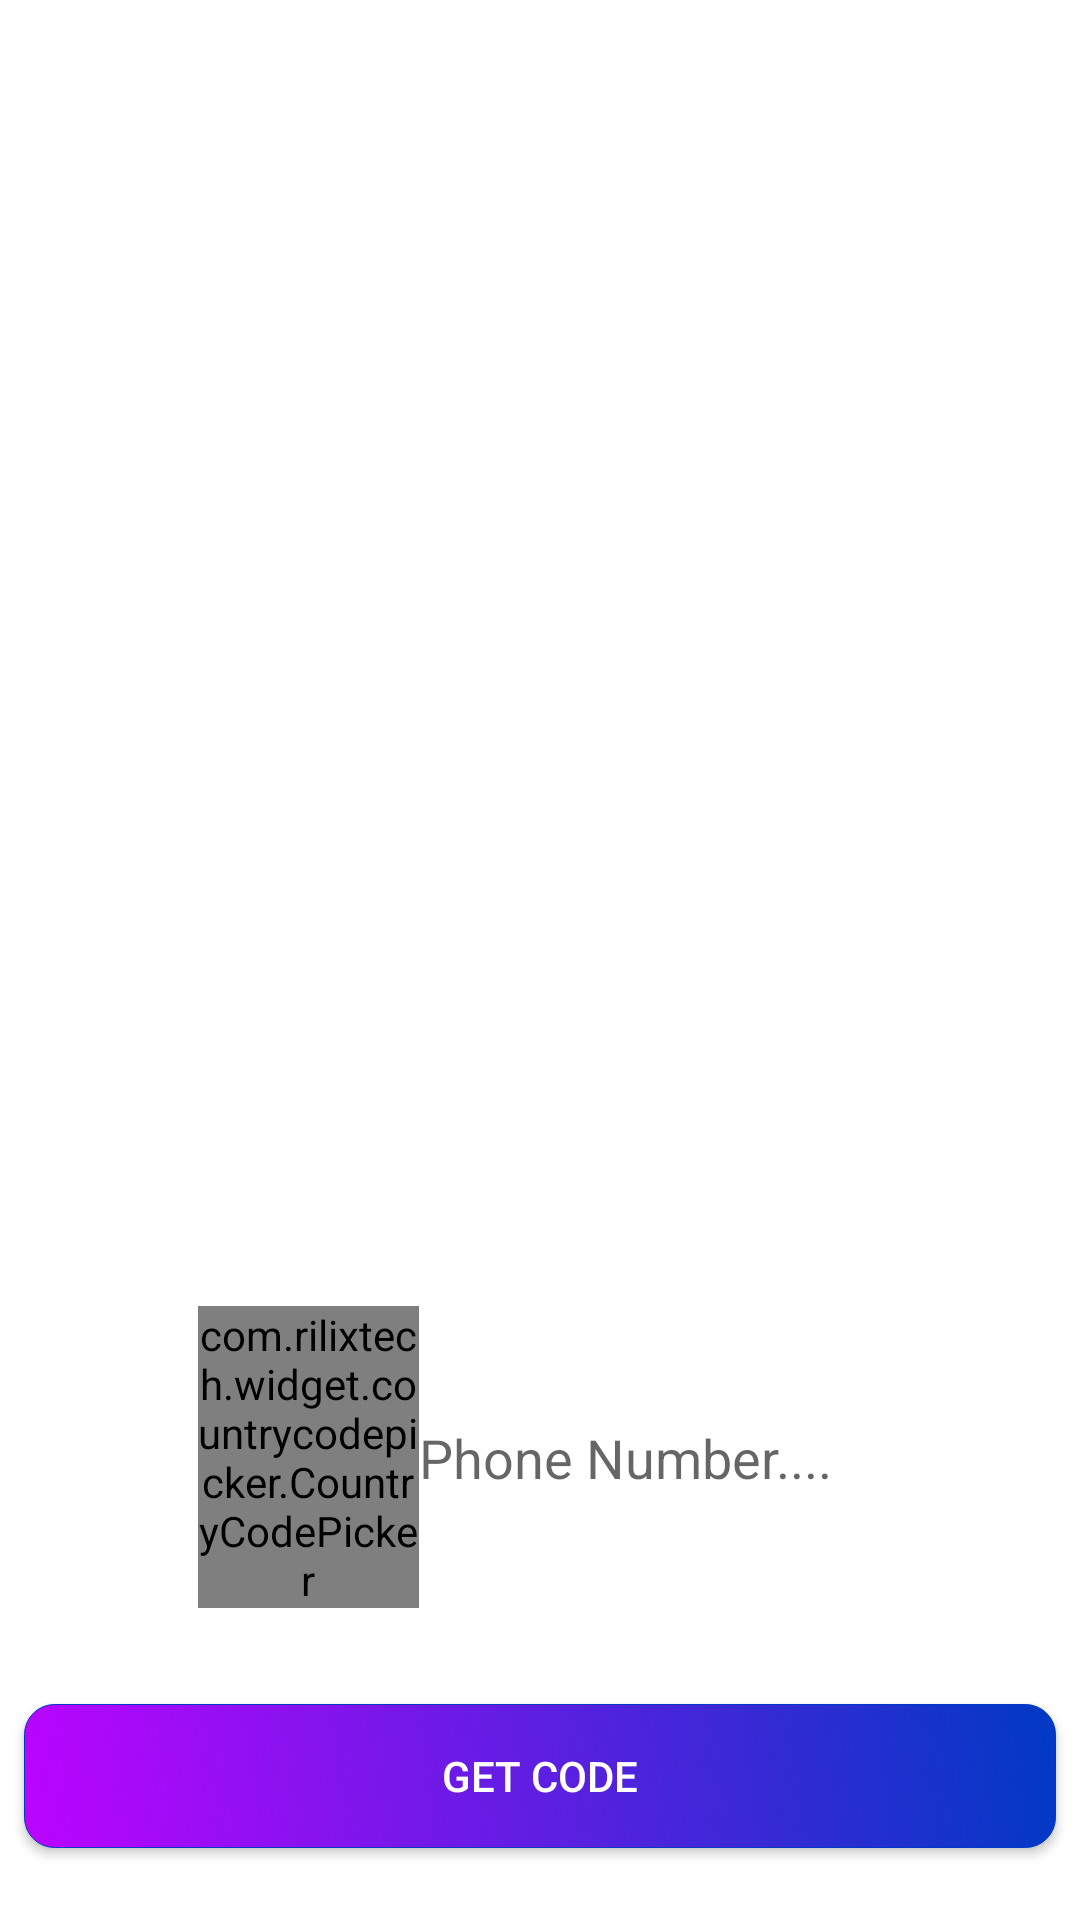

The Android layout XML behind this screen, and the referenced resources:
<!-- AndroidManifest.xml: activity theme AppTheme.LoginActivityStyle -->
<!-- res/layout/activity_login.xml -->
<?xml version="1.0" encoding="utf-8"?>
<layout xmlns:android="http://schemas.android.com/apk/res/android"
    xmlns:app="http://schemas.android.com/apk/res-auto"
    xmlns:tools="http://schemas.android.com/tools">

    <data>

        <variable
            name="phoneNumber"
            type="String" />

    </data>

    <androidx.constraintlayout.widget.ConstraintLayout
        android:layout_width="match_parent"
        android:layout_height="match_parent"
        android:background="@android:color/white"
        android:clipToPadding="false"
        android:fitsSystemWindows="true"
        tools:context=".ui.LoginActivity">

        <ImageView
            android:id="@+id/imgBg"
            android:layout_width="0dp"
            android:layout_height="0dp"
            android:foreground="#80000000"
            android:foregroundTintMode="src_over"
            android:fitsSystemWindows="true"
            android:scaleType="fitXY"
            app:layout_constraintBottom_toBottomOf="parent"
            app:layout_constraintEnd_toEndOf="parent"
            app:layout_constraintStart_toStartOf="parent"
            app:layout_constraintTop_toTopOf="parent"
            app:srcCompat="@drawable/bg_login" />

        <Button
            android:id="@+id/btnConLogin"
            android:layout_width="0dp"
            android:layout_height="wrap_content"
            android:layout_marginStart="8dp"
            android:layout_marginEnd="8dp"
            android:layout_marginBottom="24dp"
            android:background="@drawable/btn_main_background"
            android:text="@string/get_code"
            android:textAllCaps="true"
            android:textColor="@android:color/white"
            app:layout_constraintBottom_toBottomOf="parent"
            app:layout_constraintEnd_toEndOf="parent"
            app:layout_constraintHorizontal_bias="0.6"
            app:layout_constraintStart_toStartOf="parent" />

        <com.raycoarana.codeinputview.CodeInputView
            android:id="@+id/codeInput"
            android:layout_width="wrap_content"
            android:layout_height="wrap_content"
            android:visibility="gone"
            app:layout_constraintBottom_toBottomOf="parent"
            app:layout_constraintEnd_toEndOf="parent"
            app:layout_constraintStart_toStartOf="parent"
            app:layout_constraintTop_toBottomOf="@+id/tvCodeEnter"
            app:underline_color="@color/colorAccent"
            tools:visibility="visible" />

        <androidx.constraintlayout.widget.ConstraintLayout
            android:id="@+id/phoneLayoutLogin"
            android:layout_width="0dp"
            android:layout_height="wrap_content"
            android:layout_marginStart="50dp"
            android:layout_marginBottom="24dp"
            android:background="@drawable/bg_card_ccp"
            app:layout_constraintBottom_toTopOf="@+id/btnConLogin"
            app:layout_constraintEnd_toEndOf="parent"
            app:layout_constraintHorizontal_bias="0.0"
            app:layout_constraintStart_toStartOf="parent">

            <androidx.appcompat.widget.AppCompatEditText
                android:id="@+id/edtPhoneLogin"
                android:layout_width="0dp"
                android:layout_height="wrap_content"
                android:layout_marginTop="16dp"
                android:layout_marginBottom="16dp"
                android:background="@null"
                android:hint="@string/phone_number"
                android:imeOptions="actionDone"
                android:inputType="phone"
                android:singleLine="true"
                app:layout_constraintBottom_toBottomOf="parent"
                app:layout_constraintEnd_toEndOf="parent"
                app:layout_constraintHorizontal_bias="0.5"
                app:layout_constraintHorizontal_weight="3"
                app:layout_constraintStart_toEndOf="@+id/ccpLogin"
                app:layout_constraintTop_toTopOf="parent"
                tools:text="59708097" />

            <com.rilixtech.widget.countrycodepicker.CountryCodePicker
                android:id="@+id/ccpLogin"
                android:layout_width="0dp"
                android:layout_height="wrap_content"
                android:layout_marginStart="16dp"
                android:layout_marginTop="8dp"
                android:layout_marginBottom="8dp"
                app:ccp_enablePhoneAutoFormatter="true"
                app:ccp_hideNameCode="true"
                app:ccp_hidePhoneCode="true"
                app:ccp_keyboardAutoPopOnSearch="false"
                app:ccp_showFullName="false"
                app:layout_constraintBottom_toBottomOf="parent"
                app:layout_constraintEnd_toStartOf="@+id/edtPhoneLogin"
                app:layout_constraintHorizontal_bias="0.5"
                app:layout_constraintHorizontal_weight="1"
                app:layout_constraintStart_toStartOf="parent"
                app:layout_constraintTop_toTopOf="parent" />
        </androidx.constraintlayout.widget.ConstraintLayout>

        <TextView
            android:id="@+id/textView3"
            android:layout_width="wrap_content"
            android:layout_height="wrap_content"
            android:layout_marginTop="32dp"
            android:layout_marginEnd="32dp"
            android:onClick="showLoginDialog"
            android:text="@string/emulator"
            android:textColor="@android:color/background_light"
            app:layout_constraintEnd_toEndOf="parent"
            app:layout_constraintTop_toTopOf="parent" />

        <TextView
            android:id="@+id/tvCodeEnter"
            android:layout_width="0dp"
            android:layout_height="wrap_content"
            android:layout_marginStart="8dp"
            android:layout_marginTop="8dp"
            android:text="@{`you are received code for \nthis Number: `+phoneNumber+`\nplease Enter these code`}"
            android:textAlignment="textStart"
            android:textSize="14sp"
            android:visibility="gone"
            app:layout_constraintEnd_toEndOf="parent"
            app:layout_constraintHorizontal_bias="0.0"
            app:layout_constraintStart_toStartOf="@+id/textView14"
            app:layout_constraintTop_toBottomOf="@+id/textView14"
            tools:text="you are received code for this Number: 0597080897\nplease Enter these code" />

        <androidx.constraintlayout.widget.Group
            android:id="@+id/groupCode"
            android:layout_width="wrap_content"
            android:layout_height="wrap_content"
            android:visibility="gone"
            app:constraint_referenced_ids="tvCodeEnter,codeInput,textView14" />

        <androidx.constraintlayout.widget.Group
            android:id="@+id/groupDefult"
            android:layout_width="wrap_content"
            android:layout_height="wrap_content"
            app:constraint_referenced_ids="btnConLogin,textView3,phoneLayoutLogin,imgBg"
            tools:visibility="visible" />

        <TextView
            android:id="@+id/textView14"
            android:layout_width="wrap_content"
            android:layout_height="wrap_content"
            android:layout_marginStart="24dp"
            android:layout_marginTop="32dp"
            android:text="@string/enter_code"
            android:textAppearance="@style/TextAppearance.AppCompat.Display1"
            android:textColor="#000000"
            app:layout_constraintStart_toStartOf="parent"
            app:layout_constraintTop_toTopOf="parent" />


    </androidx.constraintlayout.widget.ConstraintLayout>
</layout>
<!-- resources referenced by this layout -->
<resources>
  <color name="colorAccent">#BC04FF</color>
  <!-- drawable bg_card_ccp (drawable) -->
  <?xml version="1.0" encoding="utf-8"?>
  <shape xmlns:android="http://schemas.android.com/apk/res/android"
      android:shape="rectangle">
  <corners android:bottomLeftRadius="25dp"
      android:topLeftRadius="25dp"/>
      <solid android:color="@android:color/white"/>
  </shape>
  <!-- drawable btn_main_background (drawable) -->
  <?xml version="1.0" encoding="utf-8"?>
  <selector xmlns:android="http://schemas.android.com/apk/res/android">
      <item android:state_pressed="false" >
          <shape android:shape="rectangle">
              <gradient android:startColor="@color/colorPrimaryDark"
                  android:endColor="@color/colorAccent"
                  android:useLevel="false"
                  android:angle="225"/>
              <corners android:radius="10dp"/>
              <stroke android:color="@color/colorPrimaryDark"
                  android:width=".2dp"/>
  
          </shape>
      </item>
      <item android:state_pressed="true" >
          <shape android:shape="rectangle">
              <gradient android:startColor="@color/colorPrimaryDark"
                  android:endColor="@color/colorAccent"
                  android:useLevel="false"
                  android:angle="225"/>
              <corners android:radius="10dp"/>
              <stroke android:color="@color/colorPrimaryDark"
                  android:width="1dp"/>
  
  
          </shape>
      </item>
  </selector>
  <string name="emulator">Emulator</string>
  <string name="enter_code">Enter Code:</string>
  <string name="get_code">Get code</string>
  <string name="phone_number">Phone Number....</string>
  <style name="AppTheme.LoginActivityStyle" parent="Theme.AppCompat.Light.NoActionBar">
          <item name="windowActionBar">false</item>
          <item name="windowNoTitle">true</item>
          <item name="android:windowTranslucentStatus">true</item>
          <item name="android:windowSoftInputMode">adjustResize</item>
  
      </style>
  <color name="colorPrimaryDark">#0039C4</color>
</resources>
